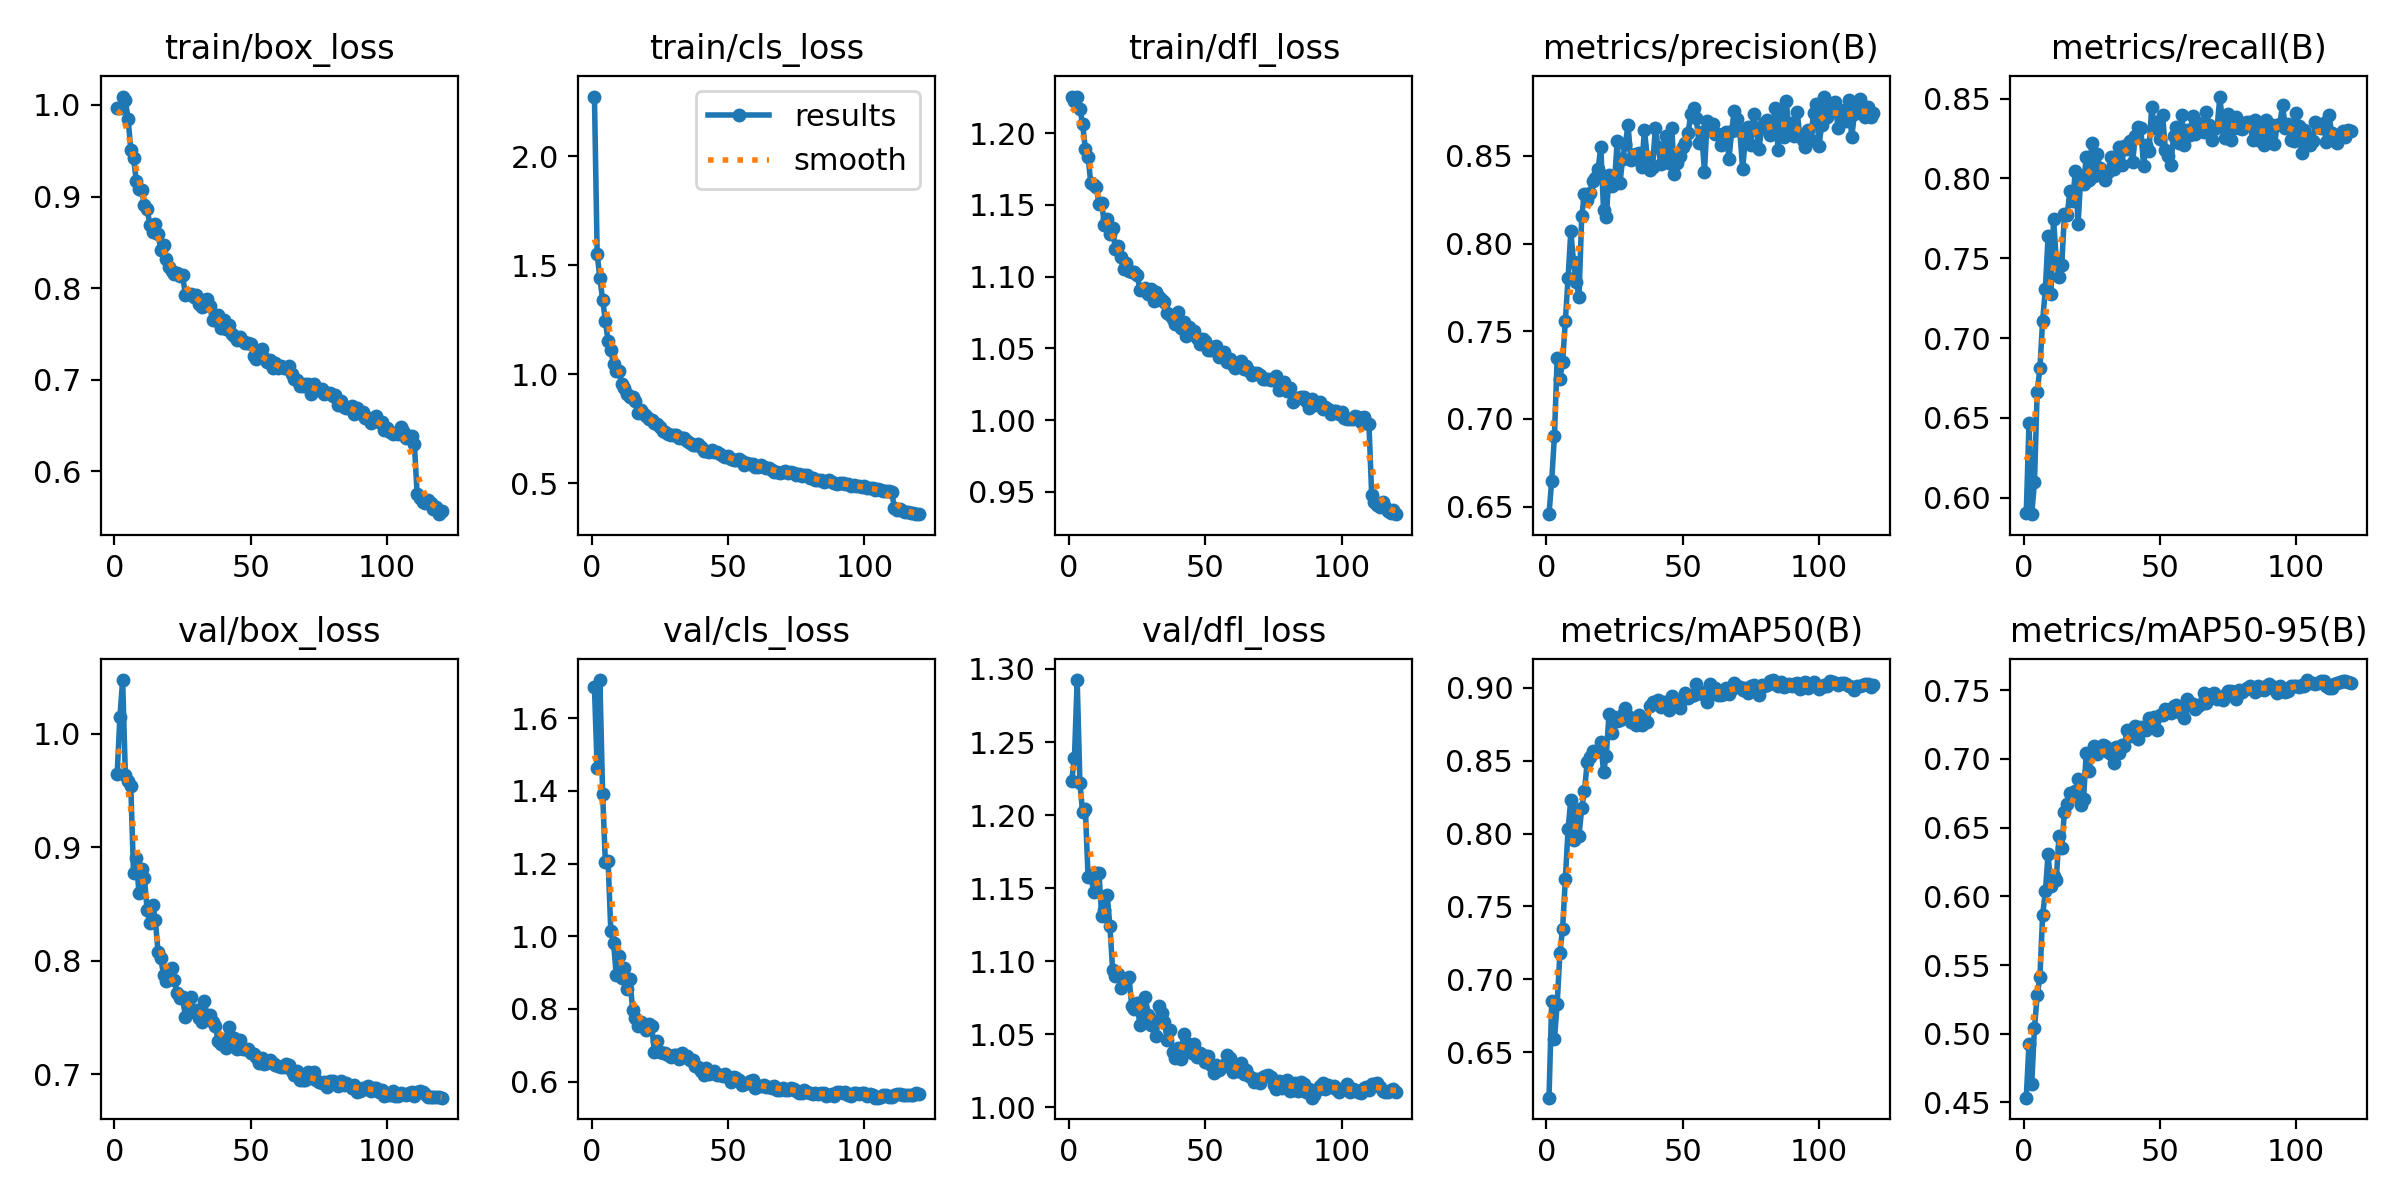

Data behind this chart, as committed beside it:
epoch, train/box_loss, train/cls_loss, train/dfl_loss, metrics/precision(B), metrics/recall(B), metrics/mAP50(B), metrics/mAP50-95(B), val/box_loss, val/cls_loss, val/dfl_loss, lr/pg0, lr/pg1, lr/pg2
1, 0.9968, 2.274, 1.226, 0.6457, 0.5903, 0.6187, 0.4535, 0.9644, 1.685, 1.224, 0.000332, 0.000332, 0.000332
2, 0.997, 1.55, 1.222, 0.6649, 0.647, 0.6852, 0.4928, 1.014, 1.462, 1.239, 0.0006598, 0.0006598, 0.0006598
3, 1.009, 1.44, 1.225, 0.6904, 0.5897, 0.659, 0.4635, 1.047, 1.705, 1.292, 0.0009822, 0.0009822, 0.0009822
4, 1.005, 1.341, 1.217, 0.7349, 0.6096, 0.6831, 0.504, 0.9638, 1.393, 1.222, 0.0009752, 0.0009752, 0.0009752
5, 0.985, 1.246, 1.206, 0.7228, 0.6662, 0.7181, 0.5281, 0.9579, 1.204, 1.202, 0.0009752, 0.0009752, 0.0009752
6, 0.9514, 1.151, 1.189, 0.7326, 0.6811, 0.7349, 0.541, 0.954, 1.208, 1.204, 0.000967, 0.000967, 0.000967
7, 0.9425, 1.11, 1.183, 0.7558, 0.7109, 0.769, 0.5863, 0.8769, 1.015, 1.157, 0.0009587, 0.0009587, 0.0009587
8, 0.9172, 1.046, 1.165, 0.7804, 0.7307, 0.8031, 0.6036, 0.8905, 0.982, 1.159, 0.0009505, 0.0009505, 0.0009505
9, 0.9081, 1.015, 1.164, 0.8069, 0.7639, 0.8233, 0.6308, 0.8594, 0.8935, 1.148, 0.0009423, 0.0009423, 0.0009423
10, 0.9066, 1.012, 1.163, 0.7894, 0.728, 0.7954, 0.6074, 0.8804, 0.9455, 1.16, 0.000934, 0.000934, 0.000934
11, 0.8902, 0.9562, 1.151, 0.778, 0.7745, 0.8152, 0.6151, 0.8724, 0.8861, 1.16, 0.0009258, 0.0009258, 0.0009258
12, 0.886, 0.9356, 1.151, 0.7697, 0.7491, 0.7986, 0.6122, 0.8443, 0.9127, 1.131, 0.0009175, 0.0009175, 0.0009175
13, 0.8694, 0.9105, 1.136, 0.8155, 0.7381, 0.8174, 0.6437, 0.8328, 0.8543, 1.135, 0.0009093, 0.0009093, 0.0009093
14, 0.8609, 0.895, 1.14, 0.8285, 0.7455, 0.829, 0.6352, 0.8489, 0.8835, 1.145, 0.000901, 0.000901, 0.000901
15, 0.8702, 0.8963, 1.129, 0.825, 0.7777, 0.8489, 0.6617, 0.8361, 0.7979, 1.124, 0.0008927, 0.0008927, 0.0008927
16, 0.8587, 0.8752, 1.134, 0.8287, 0.7771, 0.8529, 0.6671, 0.8073, 0.7756, 1.094, 0.0008845, 0.0008845, 0.0008845
17, 0.8421, 0.8203, 1.119, 0.8354, 0.7923, 0.8567, 0.6754, 0.8021, 0.7539, 1.09, 0.0008762, 0.0008762, 0.0008762
18, 0.847, 0.8371, 1.121, 0.8375, 0.7859, 0.8562, 0.673, 0.7876, 0.7647, 1.091, 0.000868, 0.000868, 0.000868
19, 0.8314, 0.8181, 1.113, 0.8422, 0.8045, 0.8568, 0.6766, 0.7817, 0.7555, 1.082, 0.0008598, 0.0008598, 0.0008598
20, 0.8228, 0.8088, 1.105, 0.855, 0.7715, 0.8627, 0.6853, 0.7871, 0.7419, 1.085, 0.0008515, 0.0008515, 0.0008515
21, 0.8185, 0.7923, 1.109, 0.819, 0.8013, 0.8425, 0.6663, 0.7939, 0.7579, 1.087, 0.0008433, 0.0008433, 0.0008433
22, 0.8151, 0.7911, 1.104, 0.815, 0.7965, 0.8533, 0.6707, 0.7828, 0.7529, 1.089, 0.000835, 0.000835, 0.000835
23, 0.8161, 0.7772, 1.103, 0.8388, 0.8133, 0.8821, 0.7047, 0.7716, 0.6814, 1.07, 0.0008268, 0.0008268, 0.0008268
24, 0.8136, 0.7709, 1.103, 0.8328, 0.7992, 0.869, 0.6915, 0.7671, 0.7115, 1.067, 0.0008185, 0.0008185, 0.0008185
25, 0.8141, 0.7561, 1.101, 0.8341, 0.822, 0.8798, 0.7052, 0.7681, 0.6812, 1.071, 0.0008102, 0.0008102, 0.0008102
26, 0.7924, 0.7402, 1.091, 0.8583, 0.8017, 0.8773, 0.7093, 0.7504, 0.6795, 1.056, 0.000802, 0.000802, 0.000802
27, 0.7932, 0.7365, 1.091, 0.8343, 0.8154, 0.8777, 0.7036, 0.761, 0.6778, 1.067, 0.0007937, 0.0007937, 0.0007937
28, 0.793, 0.7234, 1.092, 0.8481, 0.8064, 0.882, 0.7079, 0.7684, 0.6724, 1.075, 0.0007855, 0.0007855, 0.0007855
29, 0.7904, 0.7228, 1.088, 0.857, 0.8044, 0.8864, 0.7102, 0.7549, 0.6684, 1.063, 0.0007772, 0.0007772, 0.0007772
30, 0.7929, 0.7209, 1.091, 0.8675, 0.7987, 0.8811, 0.7094, 0.7565, 0.6729, 1.056, 0.000769, 0.000769, 0.000769
31, 0.7823, 0.7213, 1.083, 0.8475, 0.8037, 0.8765, 0.7047, 0.7495, 0.6733, 1.058, 0.0007608, 0.0007608, 0.0007608
32, 0.7789, 0.7087, 1.089, 0.8502, 0.8137, 0.8762, 0.7035, 0.7461, 0.6621, 1.049, 0.0007525, 0.0007525, 0.0007525
33, 0.7866, 0.708, 1.086, 0.8512, 0.8057, 0.8744, 0.6972, 0.7648, 0.6798, 1.069, 0.0007443, 0.0007443, 0.0007443
34, 0.7882, 0.7048, 1.084, 0.8514, 0.8129, 0.8816, 0.7085, 0.7508, 0.6681, 1.064, 0.000736, 0.000736, 0.000736
35, 0.7802, 0.6929, 1.083, 0.8434, 0.82, 0.8745, 0.7045, 0.7518, 0.6714, 1.058, 0.0007277, 0.0007277, 0.0007277
36, 0.7648, 0.684, 1.075, 0.8649, 0.8084, 0.8768, 0.71, 0.7462, 0.6607, 1.046, 0.0007195, 0.0007195, 0.0007195
37, 0.7653, 0.6747, 1.073, 0.8494, 0.8206, 0.8768, 0.7097, 0.7426, 0.66, 1.053, 0.0007112, 0.0007112, 0.0007112
38, 0.7704, 0.6732, 1.071, 0.842, 0.8184, 0.8876, 0.7208, 0.7294, 0.6429, 1.038, 0.000703, 0.000703, 0.000703
39, 0.7566, 0.6784, 1.067, 0.8438, 0.8236, 0.8902, 0.717, 0.7262, 0.6415, 1.034, 0.0006947, 0.0006947, 0.0006947
40, 0.765, 0.666, 1.075, 0.8658, 0.8106, 0.8899, 0.7219, 0.731, 0.6302, 1.041, 0.0006865, 0.0006865, 0.0006865
41, 0.7555, 0.648, 1.064, 0.8551, 0.8266, 0.8915, 0.7243, 0.7227, 0.6194, 1.033, 0.0006783, 0.0006783, 0.0006783
42, 0.7596, 0.6456, 1.068, 0.8455, 0.8323, 0.8872, 0.7145, 0.7419, 0.6363, 1.05, 0.00067, 0.00067, 0.00067
43, 0.7494, 0.6413, 1.059, 0.8511, 0.8319, 0.8906, 0.7235, 0.7322, 0.622, 1.041, 0.0006618, 0.0006618, 0.0006618
44, 0.7474, 0.6496, 1.065, 0.8611, 0.8079, 0.8882, 0.7218, 0.7322, 0.6266, 1.043, 0.0006535, 0.0006535, 0.0006535
45, 0.7432, 0.6415, 1.06, 0.846, 0.821, 0.885, 0.7212, 0.7223, 0.6302, 1.037, 0.0006452, 0.0006452, 0.0006452
46, 0.7468, 0.641, 1.062, 0.8658, 0.8175, 0.8947, 0.73, 0.7299, 0.6168, 1.043, 0.000637, 0.000637, 0.000637
47, 0.742, 0.6319, 1.057, 0.8397, 0.8448, 0.8912, 0.7273, 0.7225, 0.6184, 1.034, 0.0006287, 0.0006287, 0.0006287
48, 0.74, 0.6259, 1.053, 0.8462, 0.8313, 0.8909, 0.7303, 0.7221, 0.6163, 1.037, 0.0006205, 0.0006205, 0.0006205
49, 0.7405, 0.6213, 1.057, 0.8502, 0.8357, 0.8859, 0.7213, 0.7219, 0.6207, 1.036, 0.0006122, 0.0006122, 0.0006122
50, 0.7387, 0.6252, 1.055, 0.8552, 0.8246, 0.8927, 0.7318, 0.7183, 0.614, 1.031, 0.000604, 0.000604, 0.000604
51, 0.7261, 0.6094, 1.049, 0.8575, 0.8398, 0.8969, 0.7318, 0.7182, 0.5994, 1.035, 0.0005958, 0.0005958, 0.0005958
52, 0.722, 0.6041, 1.049, 0.8628, 0.8179, 0.8929, 0.7361, 0.7155, 0.612, 1.029, 0.0005875, 0.0005875, 0.0005875
53, 0.7247, 0.6063, 1.051, 0.874, 0.8138, 0.8946, 0.7359, 0.7103, 0.6093, 1.023, 0.0005793, 0.0005793, 0.0005793
54, 0.7336, 0.6118, 1.051, 0.8771, 0.8083, 0.8953, 0.7333, 0.7147, 0.6037, 1.029, 0.000571, 0.000571, 0.000571
55, 0.7238, 0.5992, 1.044, 0.8714, 0.8265, 0.9026, 0.7385, 0.709, 0.5913, 1.025, 0.0005627, 0.0005627, 0.0005627
56, 0.7189, 0.5852, 1.044, 0.8571, 0.8321, 0.8968, 0.7392, 0.7096, 0.594, 1.028, 0.0005545, 0.0005545, 0.0005545
57, 0.722, 0.5939, 1.047, 0.8633, 0.8222, 0.8973, 0.7339, 0.7125, 0.5952, 1.029, 0.0005462, 0.0005462, 0.0005462
58, 0.7123, 0.5852, 1.04, 0.8408, 0.8397, 0.8953, 0.7348, 0.7101, 0.6011, 1.036, 0.000538, 0.000538, 0.000538
59, 0.7181, 0.5869, 1.042, 0.8698, 0.8207, 0.8907, 0.7302, 0.7078, 0.6046, 1.034, 0.0005297, 0.0005297, 0.0005297
60, 0.7131, 0.5739, 1.038, 0.8667, 0.8301, 0.9027, 0.7439, 0.7075, 0.5827, 1.024, 0.0005215, 0.0005215, 0.0005215
... 60 more rows
